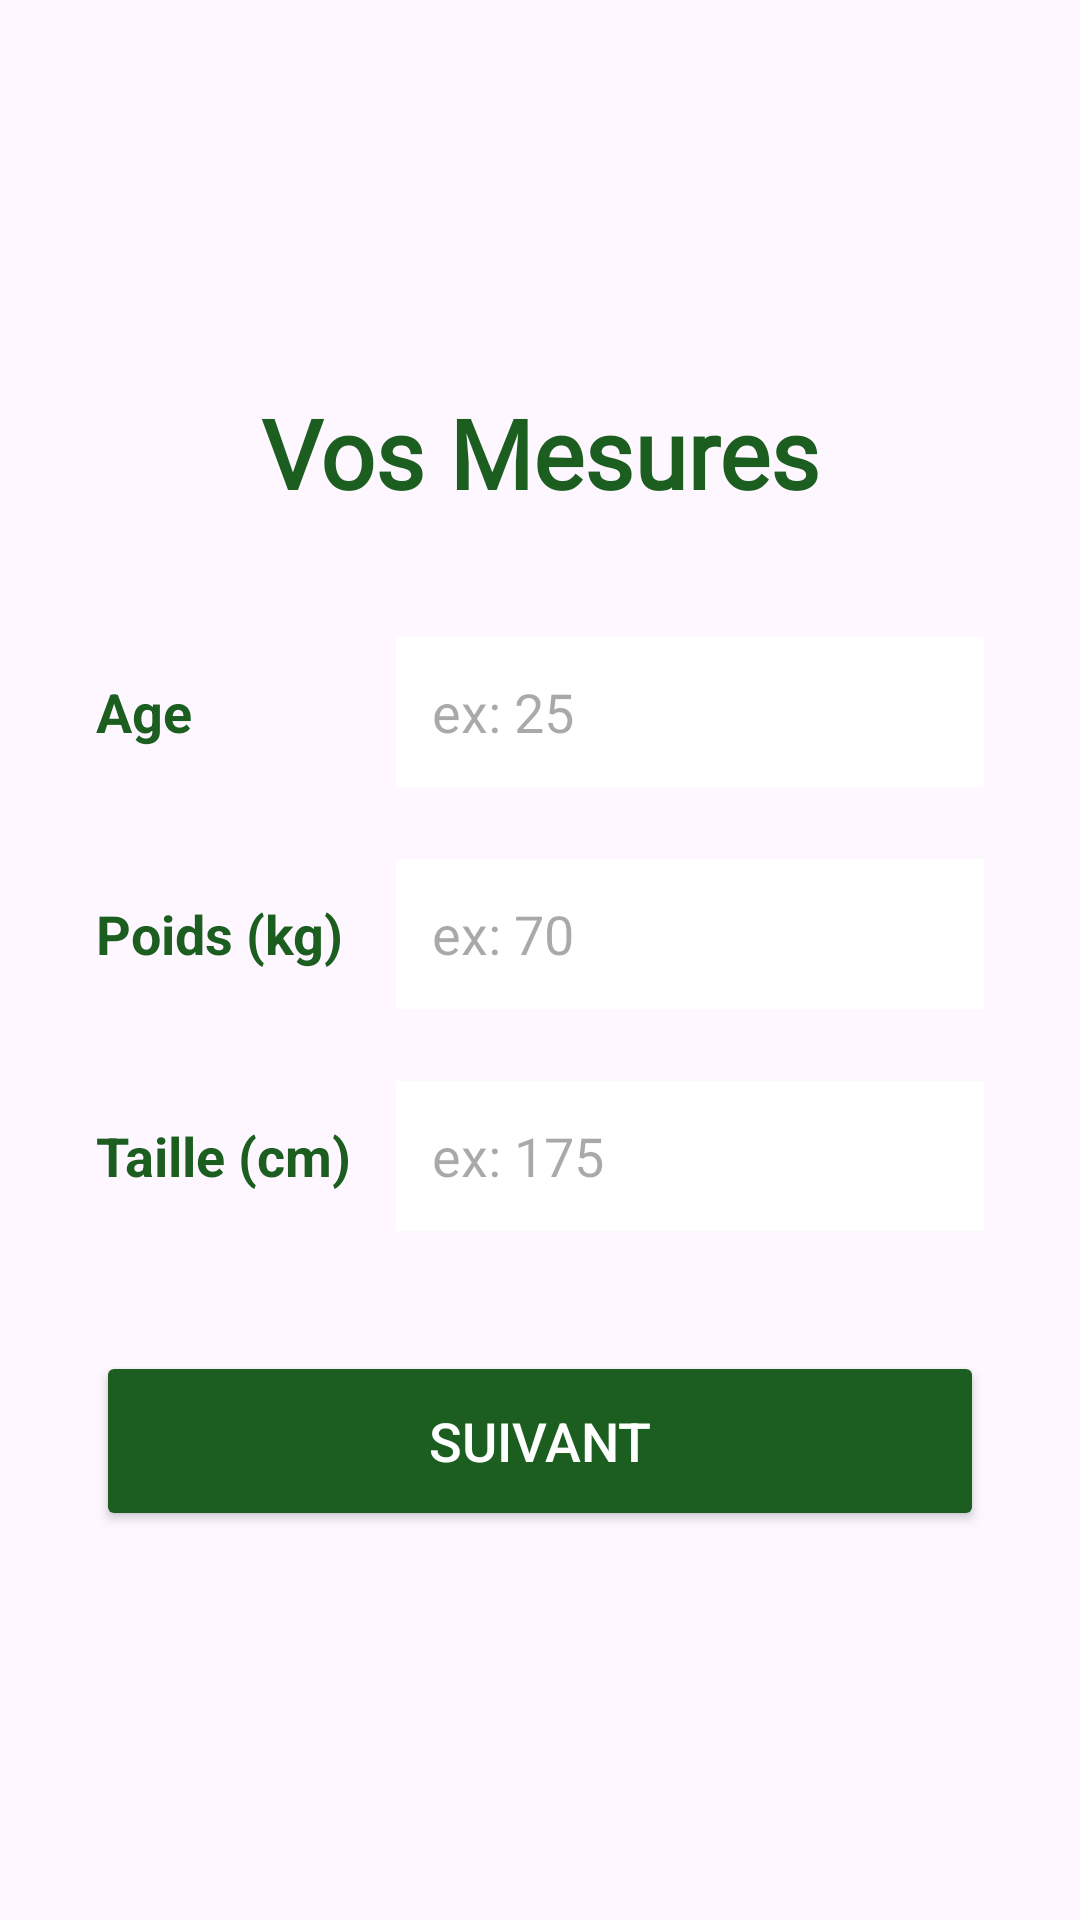

This screen was rendered from an Android layout file. Write that file and the resources it references.
<!-- AndroidManifest.xml: application theme Theme.FoodPlanner -->
<!-- res/layout/activity_metrics.xml -->
<?xml version="1.0" encoding="utf-8"?>
<LinearLayout xmlns:android="http://schemas.android.com/apk/res/android"
    android:layout_width="match_parent"
    android:layout_height="match_parent"
    android:orientation="vertical"
    android:background="@color/beige"
    android:padding="32dp"
    android:gravity="center_vertical">

    <TextView
        android:layout_width="match_parent"
        android:layout_height="wrap_content"
        android:text="Vos Mesures"
        android:fontFamily="@font/playfair_display"
        android:textColor="#1B5E20"
        android:textSize="32sp"
        android:textStyle="bold"
        android:gravity="center"
        android:layout_marginBottom="40dp"/>

    <LinearLayout
        android:layout_width="match_parent"
        android:layout_height="wrap_content"
        android:orientation="horizontal"
        android:gravity="center_vertical"
        android:layout_marginBottom="24dp">

        <TextView
            android:layout_width="100dp"
            android:layout_height="wrap_content"
            android:text="Age"
            android:textStyle="bold"
            android:textColor="#1B5E20"
            android:textSize="18sp"/>

        <EditText
            android:id="@+id/etAge"
            android:layout_width="match_parent"
            android:layout_height="50dp"
            android:background="#FFFFFF"
            android:hint="ex: 25"
            android:inputType="number"
            android:padding="12dp"/>
    </LinearLayout>

    <LinearLayout
        android:layout_width="match_parent"
        android:layout_height="wrap_content"
        android:orientation="horizontal"
        android:gravity="center_vertical"
        android:layout_marginBottom="24dp">

        <TextView
            android:layout_width="100dp"
            android:layout_height="wrap_content"
            android:text="Poids (kg)"
            android:textStyle="bold"
            android:textColor="#1B5E20"
            android:textSize="18sp"/>

        <EditText
            android:id="@+id/etWeight"
            android:layout_width="match_parent"
            android:layout_height="50dp"
            android:background="#FFFFFF"
            android:hint="ex: 70"
            android:inputType="numberDecimal"
            android:padding="12dp"/>
    </LinearLayout>

    <LinearLayout
        android:layout_width="match_parent"
        android:layout_height="wrap_content"
        android:orientation="horizontal"
        android:gravity="center_vertical"
        android:layout_marginBottom="40dp">

        <TextView
            android:layout_width="100dp"
            android:layout_height="wrap_content"
            android:text="Taille (cm)"
            android:textStyle="bold"
            android:textColor="#1B5E20"
            android:textSize="18sp"/>

        <EditText
            android:id="@+id/etHeight"
            android:layout_width="match_parent"
            android:layout_height="50dp"
            android:background="#FFFFFF"
            android:hint="ex: 175"
            android:inputType="number"
            android:padding="12dp"/>
    </LinearLayout>

    <Button
        android:id="@+id/btnNextMetrics"
        android:layout_width="match_parent"
        android:layout_height="60dp"
        android:text="Suivant"
        android:backgroundTint="#1B5E20"
        android:textColor="#FFFFFF"
        android:textSize="18sp"/>

</LinearLayout>
<!-- resources referenced by this layout -->
<resources>
  <style name="Theme.FoodPlanner" parent="Base.Theme.FoodPlanner" />
  <style name="Base.Theme.FoodPlanner" parent="Theme.Material3.Light.NoActionBar">
          
          
      </style>
</resources>
